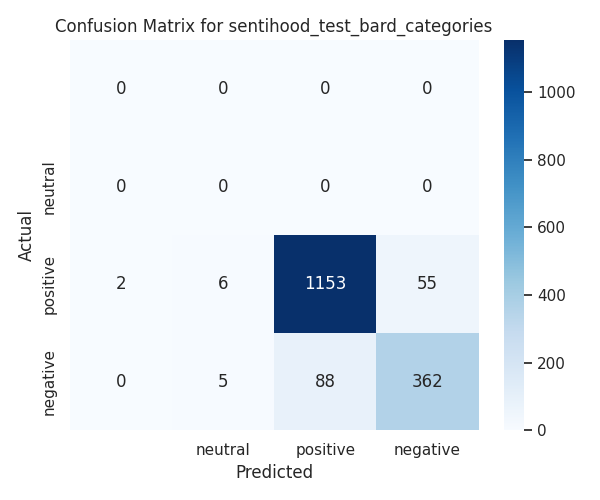

Source data for this figure (header and first rows):
sentence Id, sentence, aspect_categories, aspect_terms, polarity, Response_bard, sentiment_bard
153, LOCATION1 is in Greater London  and is a…, ['safety'], ['LOCATION1'], ['positive'], ['positive'], ['positive']
1130, All the neighborhoods around LOCATION1 a…, ['general', 'safety'], ['LOCATION1', 'LOCATION1'], ['positive', 'positive'], sentiment: ['positive', 'positive'], ['positive', 'positive']
1271, Cheap is LOCATION2, LOCATION1, but not r…, ['general', 'price', 'price', 'general'], ['LOCATION1', 'LOCATION1', 'LOCATION2', …, ['negative', 'positive', 'positive', 'ne…, sentiment: ['negative', 'positive', 'pos…, ['negative', 'positive', 'positive', 'ne…
1089, Dont Try LOCATION1, ['general'], ['LOCATION1'], ['negative'], ['negative'], ['negative']
316, I feel sorry for you living in LOCATION1, ['live'], ['LOCATION1'], ['positive'], ['negative'], ['negative']
494, I hear that under LOCATION1 is quite che…, ['price'], ['LOCATION1'], ['positive'], ['positive'], ['positive']
207, I liv in tower hamlets in LOCATION1 whic…, ['safety'], ['LOCATION1'], ['negative'], ['negative'], ['negative']
1485, I live in LOCATION2 and would really rec…, ['general', 'general'], ['LOCATION1', 'LOCATION2'], ['positive', 'positive'], sentiment: ['positive', 'positive'], ['positive', 'positive']
270, I lived in LOCATION1 for three years and…, ['live'], ['LOCATION1'], ['positive'], ['positive'], ['positive']
374, I only go to LOCATION1 to  IKEA - I find…, ['general'], ['LOCATION1'], ['negative'], sentiment: ['negative'], ['negative']
1428, I used to live in LOCATION1 just down th…, ['general', 'general'], ['LOCATION2', 'LOCATION1'], ['positive', 'negative'], sentiment: ['negative', 'positive'], ['negative', 'positive']
539, I would go for LOCATION1, which has a 'v…, ['general', 'safety'], ['LOCATION1', 'LOCATION1'], ['positive', 'positive'], sentiment: ['positive', 'positive'], ['positive', 'positive']
244, I would personally recommend the LOCATIO…, ['general'], ['LOCATION1'], ['positive'], ['positive'], ['positive']
1161, I would suggest LOCATION1 its only 15 mi…, ['general'], ['LOCATION1'], ['positive'], ['positive'], ['positive']
605, I wouldn't say the LOCATION1 is a  hole …, ['general'], ['LOCATION1'], ['positive'], ['positive'], ['positive']
1311, I'd say live in the LOCATION1, particula…, ['live', 'live'], ['LOCATION2', 'LOCATION1'], ['positive', 'positive'], sentiment: ['positive', 'positive'], ['positive', 'positive']
617, I've stayed near LOCATION1 and it's wond…, ['general', 'transit-location'], ['LOCATION1', 'LOCATION1'], ['positive', 'positive'], sentiment: ['positive', 'positive'], ['positive', 'positive']
1409, If I had the money LOCATION1 or LOCATION…, ['general', 'price', 'price', 'general'], ['LOCATION1', 'LOCATION2', 'LOCATION1', …, ['positive', 'negative', 'negative', 'po…, ['positive', 'positive', 'positive', 'po…, ['positive', 'positive', 'positive', 'po…
11, If you live in the London, e g zone 1 (L…, ['price'], ['LOCATION1'], ['negative'], sentiment: ['negative'], ['negative']
449, LOCATION1 hs the advantage of good trans…, ['transit-location'], ['LOCATION1'], ['positive'], ['positive'], ['positive']
490, LOCATION1 in LOCATION1 is lovely, ['general'], ['LOCATION1'], ['positive'], ['positive'], ['positive']
569, LOCATION1 is a nice area, ['general'], ['LOCATION1'], ['positive'], ['positive'], ['positive']
1147, LOCATION1 is lovely but it does suffer f…, ['general', 'quiet'], ['LOCATION1', 'LOCATION1'], ['positive', 'negative'], sentiment: ['positive', 'negative'], ['positive', 'negative']
457, LOCATION1 is nice and reasonable to live, ['general', 'live'], ['LOCATION1', 'LOCATION1'], ['positive', 'positive'], sentiment: ['positive', 'positive'], ['positive', 'positive']
1185, LOCATION1 is not that nice but is relati…, ['general', 'safety'], ['LOCATION1', 'LOCATION1'], ['negative', 'positive'], sentiment: ['negative', 'positive'], ['negative', 'positive']
805, LOCATION1 is one of these safets places …, ['safety'], ['LOCATION1'], ['positive'], ['positive'], ['positive']
19, LOCATION1 is really lovely and has enoug…, ['shopping', 'general', 'dining', 'night…, ['LOCATION1', 'LOCATION1', 'LOCATION1', …, ['positive', 'positive', 'positive', 'po…, sentiment: ['positive', 'positive', 'pos…, ['positive', 'positive', 'positive', 'po…
581, LOCATION1 is safer, ['safety'], ['LOCATION1'], ['positive'], ['positive'], ['positive']
1317, LOCATION2 and LOCATION1 are meant to be …, ['general', 'general'], ['LOCATION1', 'LOCATION2'], ['positive', 'positive'], ['positive', 'positive'], ['positive', 'positive']
1395, LOCATION2 is nearer to London,LOCATION1 …, ['general', 'transit-location'], ['LOCATION1', 'LOCATION2'], ['negative', 'positive'], sentiment: ['negative', 'negative'], ['negative', 'negative']
1349, LOCATION2, LOCATION1 are all on the cent…, ['price', 'transit-location', 'transit-l…, ['LOCATION1', 'LOCATION2', 'LOCATION1', …, ['positive', 'positive', 'positive', 'po…, ['positive', 'positive', 'positive', 'po…, ['positive', 'positive', 'positive', 'po…
1278, Lots of great places around  LOCATION2 a…, ['transit-location', 'general', 'general…, ['LOCATION1', 'LOCATION1', 'LOCATION2', …, ['positive', 'positive', 'positive', 'po…, ['positive', 'positive', 'positive', 'po…, ['positive', 'positive', 'positive', 'po…
160, My final recommendation would have to be…, ['general'], ['LOCATION1'], ['positive'], ['positive'], ['positive']
1113, Parts of LOCATION1, particularly around …, ['general'], ['LOCATION1'], ['positive'], ['positive'], ['positive']
230, Statistically, the LOCATION1 area is one…, ['safety'], ['LOCATION1'], ['positive'], sentiment: ['positive'], ['positive']
1392, The safest Boroughs are  LOCATION1 and L…, ['safety', 'safety'], ['LOCATION2', 'LOCATION1'], ['positive', 'positive'], ['positive', 'positive'], ['positive', 'positive']
36, There are better places than LOCATION1 t…, ['general'], ['LOCATION1'], ['negative'], ['negative'], ['negative']
668, the most cheapest area are the worst  yo…, ['live'], ['LOCATION1'], ['positive'], ['negative'], ['negative']
391, try LOCATION1, ['general'], ['LOCATION1'], ['positive'], ['positive'], ['positive']
1235, we love  LOCATION1  an area that has goo…, ['shopping', 'dining'], ['LOCATION1', 'LOCATION1'], ['positive', 'positive'], ['positive', 'positive'], ['positive', 'positive']
1497, , LOCATION2 is quite isolated while LOCA…, ['transit-location', 'shopping', 'quiet'…, ['LOCATION1', 'LOCATION1', 'LOCATION2'], ['negative', 'positive', 'positive'], ['negative', 'positive', 'negative'], ['negative', 'positive', 'negative']
796, Academy (LOCATION1) - consistently named…, ['nightlife'], ['LOCATION1'], ['positive'], sentiment: ['positive'], ['positive']
1491, And you've got  very good shopping area'…, ['shopping', 'shopping'], ['LOCATION2', 'LOCATION1'], ['positive', 'positive'], ['positive', 'positive'], ['positive', 'positive']
1422, Area around the LOCATION2, LOCATION1 is …, ['general', 'general'], ['LOCATION1', 'LOCATION2'], ['positive', 'positive'], ['positive', 'positive'], ['positive', 'positive']
117, Being close too LOCATION1 never safe, ['safety'], ['LOCATION1'], ['negative'], ['negative'], ['negative']
861, Come live in LOCATION1 instead, ['live'], ['LOCATION1'], ['positive'], ['positive'], ['positive']
1315, Don't do LOCATION2 and Don't do LOCATION…, ['general', 'general'], ['LOCATION1', 'LOCATION2'], ['negative', 'negative'], ['negative', 'negative'], ['negative', 'negative']
740, Excellent free reggae night in the heart…, ['nightlife'], ['LOCATION1'], ['positive'], ['positive'], ['positive']
1299, For singles making a lot of money, try t…, ['general', 'price', 'price', 'general'], ['LOCATION2', 'LOCATION2', 'LOCATION1', …, ['positive', 'negative', 'negative', 'po…, sentiment: ['positive', 'positive', 'pos…, ['positive', 'positive', 'positive', 'po…
1084, Good luck LOCATION1 is very young and tr…, ['general'], ['LOCATION1'], ['positive'], ['positive'], ['positive']
536, I can see the LOCATION1 is full of new a…, ['price', 'transit-location'], ['LOCATION1', 'LOCATION1'], ['positive', 'positive'], sentiment: ['positive', 'positive'], ['positive', 'positive']
1418, I don't want to live in LOCATION2 or LOC…, ['live', 'live'], ['LOCATION1', 'LOCATION2'], ['negative', 'negative'], ['negative', 'negative'], ['negative', 'negative']
203, I have been based in a apartment by LOCA…, ['general', 'transit-location'], ['LOCATION1', 'LOCATION1'], ['positive', 'positive'], ['positive', 'positive'], ['positive', 'positive']
115, I have heard from some friends that LOCA…, ['safety'], ['LOCATION1'], ['negative'], sentiment: ['negative'], ['negative']
704, I have lived in LOCATION1 for 25 years a…, ['safety'], ['LOCATION1'], ['positive'], sentiment: ['positive'], ['positive']
189, I lived in the heart of LOCATION1 and ne…, ['general', 'safety'], ['LOCATION1', 'LOCATION1'], ['negative', 'positive'], sentiment: ['negative', 'positive'], ['negative', 'positive']
285, I only know about LOCATION1, most people…, ['general'], ['LOCATION2'], ['positive'], ['neutral'], ['neutral']
1336, I think the most convenient is the LOCAT…, ['transit-location', 'transit-location'], ['LOCATION2', 'LOCATION1'], ['positive', 'positive'], ['positive', 'positive'], ['positive', 'positive']
17, I walked down the streets in LOCATION1 a…, ['safety'], ['LOCATION1'], ['positive'], sentiment: ['positive'], ['positive']
984, I was gonna say LOCATION1, but that is k…, ['price'], ['LOCATION1'], ['negative'], ['negative'], ['negative']
... 943 more rows
